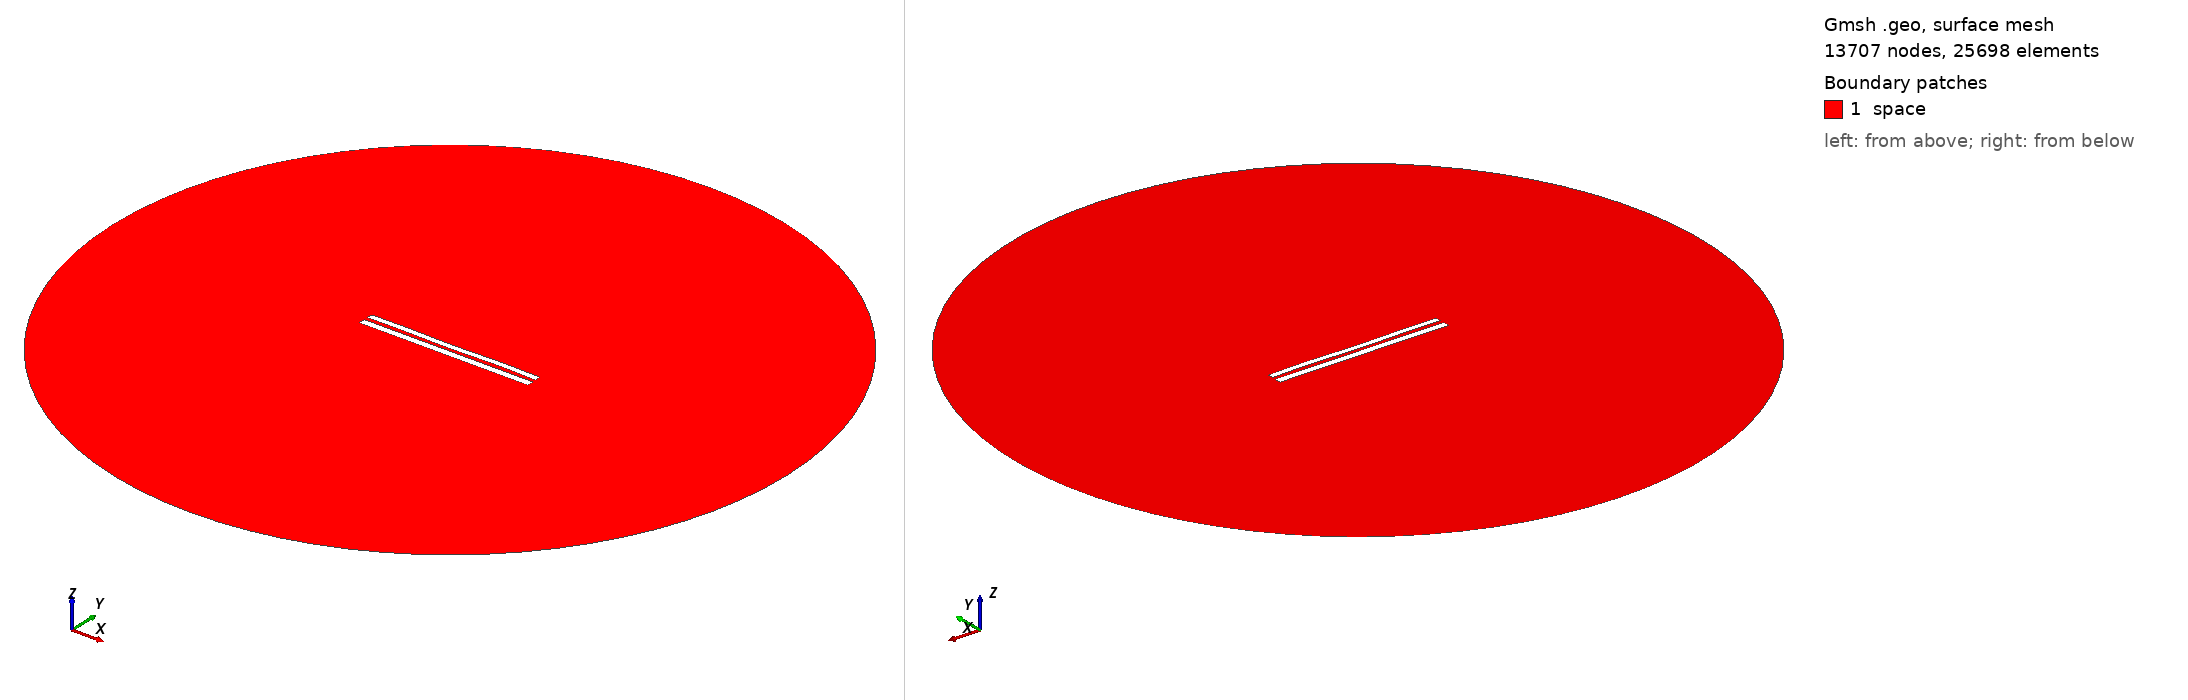

Gmsh geometry script, surface-meshed: 13707 nodes, 25698 surface elements. Boundary patches (legend numbers): 1 space. Left view from above one corner, right view from below the opposite corner. Legend entries are the model's physical surfaces. The drawing asked Gmsh for element sizes between 1% and 20% of the model's largest extent; the script's own settings can give other sizes.

=== 8410.geo (drawn) ===
//---------------------------------------
// Geometry kernel
//---------------------------------------

SetFactory("OpenCASCADE");



//---------------------------------------
// Parameters of the geometry
//---------------------------------------

// Overetch of the upper plate
overetch = 0.25;

// Distance between the plates
distance = 2.25;

// Discretization over the x axis (for the deformation)
nx = 50; 

// Length of the plate
L = 100 - overetch; 

// Number of modes
n = 4; 

// 1st mode coefficient
coeff(1) = 0.0;
beta(1) = 0.596864 * 3.1415926535 / L;

// 2nd mode coefficient
coeff(2) = -0.075;
beta(2) = 1.49418 * 3.1415926535 / L;

// 3rd mode coefficient
coeff(3) = -0.075;
beta(3) = 2.50025 * 3.1415926535 / L;

// 4th mode coefficient
coeff(4) = 0.15;
beta(4) = 3.49999 * 3.1415926535 / L;



//---------------------------------------
// Upper plate (deformed rectangle)
//---------------------------------------

// Coordiantes of the upper plate
xmin = -50;
xmax = 50 - overetch;

// Height of the upper plate
yheight = 4 - 2 * overetch;

// Indexes of the points
UpperID[] = {};
LowerID[] = {};
LeftID[] = {};
RightID[] = {};

// Point index
p = 1;

// Horizontal edges
For i In {1:nx}
    x = xmin + (i-1)*(xmax - xmin)/(nx-1);

    y_bottom = distance / 2 + overetch;
    For j In {1:n}
        C = (Cosh(beta(j)*L) + Cos(beta(j)*L)) / (Sinh(beta(j)*L) + Sin(beta(j)*L));
        y_bottom  = y_bottom + coeff(j) * (Cosh(beta(j)*(x+50)) - Cos(beta(j)*(x+50)) - C * (Sinh(beta(j)*(x+50)) - Sin(beta(j)*(x+50))));
    EndFor

    y_top = y_bottom + yheight;

    Point(p) = {x, y_top, 0, 1.0};
    UpperID[i] = p;
    p = p + 1;

    Point(p) = {x, y_bottom, 0, 1.0};
    LowerID[i] = p;
    p = p + 1;
EndFor

// Create point lists
UpperPts[] = {}; LowerPts[] = {};
For i In {1:nx}
  UpperPts[] += {UpperID[i]};
  LowerPts[] += {LowerID[i]};
EndFor

// Build splines
Spline(1) = {UpperPts[]};
Spline(2) = {LowerPts[]};
Line(3) = {LowerPts[nx-1], UpperPts[nx-1]};
Line(4) = {LowerPts[0], UpperPts[0]};

// Build the plane surface
Curve Loop(1) = {2, 3, -1, -4};
Plane Surface(1) = {1};



//---------------------------------------
// Lower plate (rectangle)
//---------------------------------------

// Vertices
Point(1001) = {-50, -1, 0, 1.0};
Point(1002) = { 50, -1, 0, 1.0};
Point(1003) = { 50,  -5, 0, 1.0};
Point(1004) = {-50,  -5, 0, 1.0};

// Edges
Line(5) = {1001, 1002};
Line(6) = {1002, 1003};
Line(7) = {1003, 1004};
Line(8) = {1004, 1001};

// Plane surface
Line Loop(2) = {5, 6, 7, 8};
Plane Surface(2) = {2}; 



//---------------------------------------
// Outer (fictious) boundary
//---------------------------------------

// Points
Point(1005) = {0, 0, 0};       // Center
Point(1006) = {200, 0, 0};     // Start point
Point(1007) = {0, 200, 0};     // 90 degrees
Point(1008) = {-200, 0, 0};    // 180 degrees
Point(1009) = {0, -200, 0};    // 270 degrees

// Circle arcs (each needs start, center, end)
Circle(9) = {1006, 1005, 1007};
Circle(10) = {1007, 1005, 1008};
Circle(11) = {1008, 1005, 1009};
Circle(12) = {1009, 1005, 1006};

// Plane surface for the entire domain
Curve Loop(3) = {9, 10, 11, 12};
Surface(3) = {3};

// Subtract the plates from the whole domain to obtain the actual domain where we want to solve the equations
BooleanDifference{ Surface{3}; Delete; }{ Surface{1}; Surface{2}; Delete; }




//---------------------------------------
// Transfinite Lines/Curves
//---------------------------------------

// Set the number of points on the boundaries
r = 7;

// Plates
Transfinite Curve {1, 2} = 50*r Using Progression 1;
Transfinite Curve {3, 4} = 2*r Using Progression 1;
Transfinite Line {5, 7} = 50*r Using Progression 1;
Transfinite Line {6, 8} = 2*r Using Progression 1;

// Outer boundary
Transfinite Line {9, 10, 11, 12} = 20 Using Progression 1;



//---------------------------------------
// Physical groups
//---------------------------------------                

// Physical curves (boundaries)
Physical Line("force_segment", 10) = {2};
Physical Line("upper_plate", 11) = {1, 3, 4};
Physical Line("lower_plate", 12) = {5, 6, 7, 8};
Physical Line("boundary", 20) = {9, 10, 11, 12};

// Physical Surfaces
Physical Surface("space", 30) = {3};



//---------------------------------------
// 6. Generate the Mesh
//---------------------------------------

// 2D mesh generation
Mesh 2;
